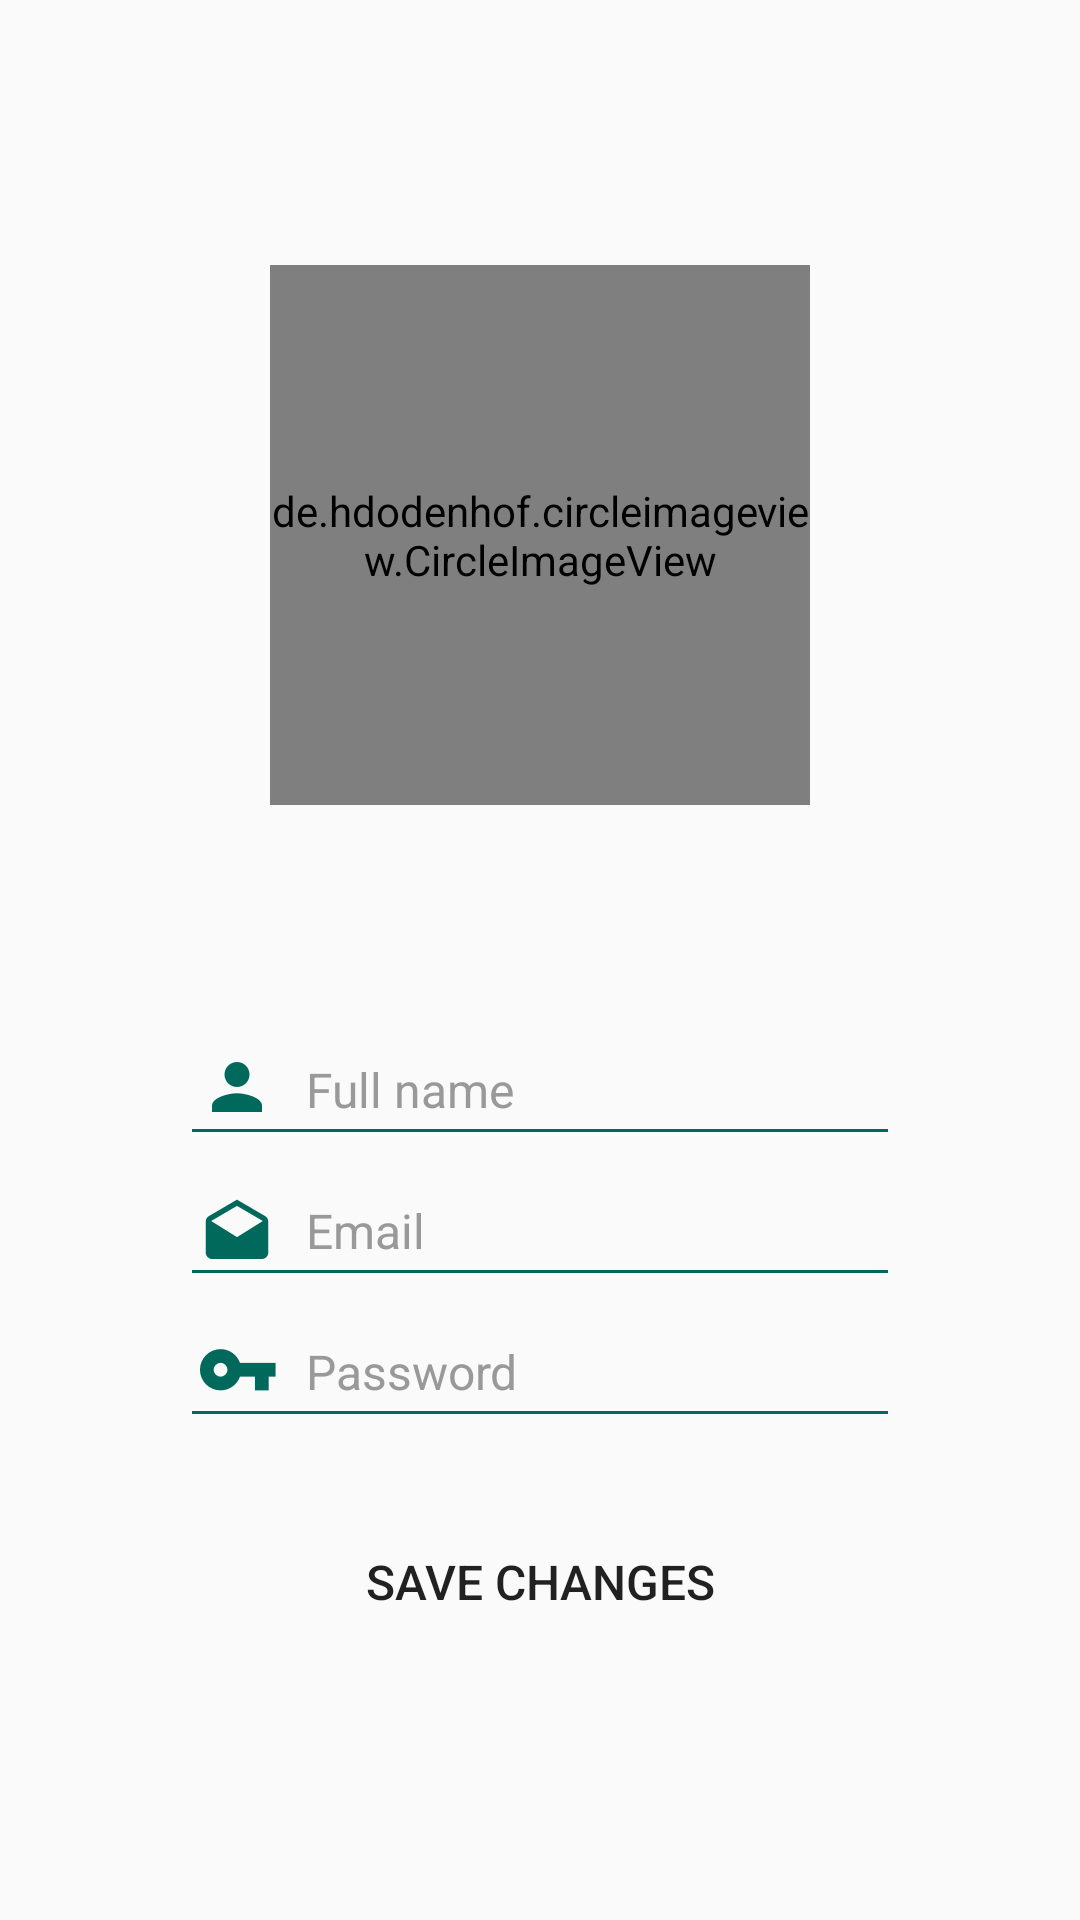

The Android layout XML behind this screen, and the referenced resources:
<!-- AndroidManifest.xml: application theme AppThemeNoActionbar -->
<!-- res/layout/fragment_profile.xml -->
<?xml version="1.0" encoding="utf-8"?>
<LinearLayout
    xmlns:android="http://schemas.android.com/apk/res/android"
    xmlns:app="http://schemas.android.com/apk/res-auto"
    xmlns:tools="http://schemas.android.com/tools"
    android:layout_width="match_parent"
    android:layout_height="match_parent"
    android:gravity="center"
    android:orientation="vertical"
    android:paddingLeft="60dp"
    android:paddingRight="60dp">


    <de.hdodenhof.circleimageview.CircleImageView
        android:id="@+id/profile_image"
        android:layout_width="@dimen/profile_picture_size"
        android:layout_height="@dimen/profile_picture_size"
        android:src="@drawable/user"/>


    <android.support.v7.widget.AppCompatEditText
        android:id="@+id/profile_name_input"
        fontPath="fonts/Lato-Light.ttf"
        android:layout_width="match_parent"
        android:layout_height="wrap_content"
        android:layout_marginTop="70dp"
        android:drawablePadding="@dimen/small_margin"
        android:drawableStart="@drawable/ic_name_green"
        android:hint="@string/full_name"
        android:inputType="text"
        android:maxLines="1"
        android:textColor="@color/black"
        android:textColorHint="@color/light_gray"
        android:textSize="@dimen/authentication_input_size"
        app:backgroundTint="@color/colorPrimary"/>

    <android.support.v7.widget.AppCompatEditText
        android:id="@+id/profile_email_input"
        fontPath="fonts/Lato-Light.ttf"
        android:layout_width="match_parent"
        android:layout_height="wrap_content"
        android:drawablePadding="@dimen/small_margin"
        android:drawableStart="@drawable/ic_mail_green"
        android:hint="@string/email"
        android:inputType="textEmailAddress"
        android:maxLines="1"
        android:textColor="@color/black"
        android:textColorHint="@color/light_gray"
        android:textSize="@dimen/authentication_input_size"
        app:backgroundTint="@color/colorPrimary"/>

    <android.support.v7.widget.AppCompatEditText
        android:id="@+id/profile_password_input"
        fontPath="fonts/Lato-Light.ttf"
        android:layout_width="match_parent"
        android:layout_height="wrap_content"
        android:drawablePadding="@dimen/small_margin"
        android:drawableStart="@drawable/ic_key_green"
        android:hint="@string/password"
        android:inputType="textPassword"
        android:maxLines="1"
        android:textColor="@color/black"
        android:textColorHint="@color/light_gray"
        android:textSize="@dimen/authentication_input_size"
        app:backgroundTint="@color/colorPrimary"/>

    <android.support.v7.widget.AppCompatButton
        android:id="@+id/profile_save_changes"
        android:layout_width="wrap_content"
        android:layout_height="wrap_content"
        android:layout_marginTop="24dp"
        android:background="?attr/selectableItemBackground"
        android:paddingLeft="16dp"
        android:paddingRight="16dp"
        android:text="@string/save_changes"
        android:textSize="@dimen/save_changes_button_text_size"
        tools:ignore="MissingPrefix"/>



</LinearLayout>
<!-- resources referenced by this layout -->
<resources>
  <color name="black">#000000</color>
  <color name="colorPrimary">#00695C</color>
  <color name="light_gray">#999999</color>
  <dimen name="authentication_input_size">16sp</dimen>
  <dimen name="profile_picture_size">180dp</dimen>
  <dimen name="save_changes_button_text_size">16sp</dimen>
  <dimen name="small_margin">8dp</dimen>
  <!-- drawable ic_key_green: png bitmap (drawable-hdpi, 831 bytes) -->
  <!-- drawable ic_mail_green: png bitmap (drawable-hdpi, 1038 bytes) -->
  <!-- drawable ic_name_green: png bitmap (drawable-hdpi, 654 bytes) -->
  <!-- drawable user: png bitmap (drawable-hdpi, 12181 bytes) -->
  <string name="email">Email</string>
  <string name="full_name">Full name</string>
  <string name="password">Password</string>
  <string name="save_changes">Save changes</string>
  <style name="AppThemeNoActionbar" parent="Theme.AppCompat.Light.NoActionBar">
          <item name="colorPrimary">@color/colorPrimary</item>
          <item name="colorPrimaryDark">@color/colorPrimaryDark</item>
          <item name="colorAccent">@color/colorAccent</item>
      </style>
  <color name="colorPrimaryDark">#005449</color>
  <color name="colorAccent">#1D6FCE</color>
</resources>
